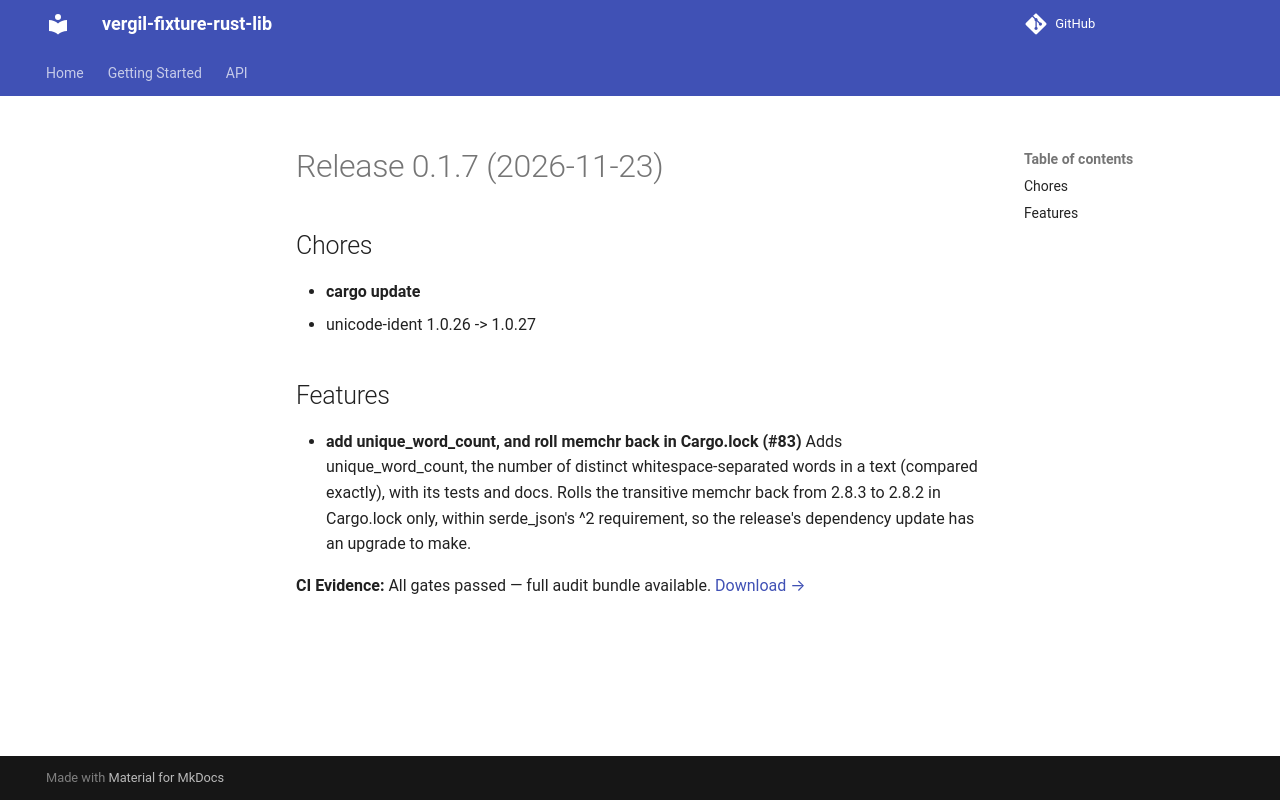

repository: vergil-project/vergil-fixture-rust-lib · page: 0.1/releases/v0.1.7/index.html · generator: mkdocs

# Release 0.1.7 (2026-11-23)

## Chores

- **cargo update**
  - unicode-ident 1.0.26 -> 1.0.27

## Features

- **add unique_word_count, and roll memchr back in Cargo.lock (#83)**
  Adds unique_word_count, the number of distinct whitespace-separated words in a text (compared exactly), with its tests and docs. Rolls the transitive memchr back from 2.8.3 to 2.8.2 in Cargo.lock only, within serde_json's ^2 requirement, so the release's dependency update has an upgrade to make.
